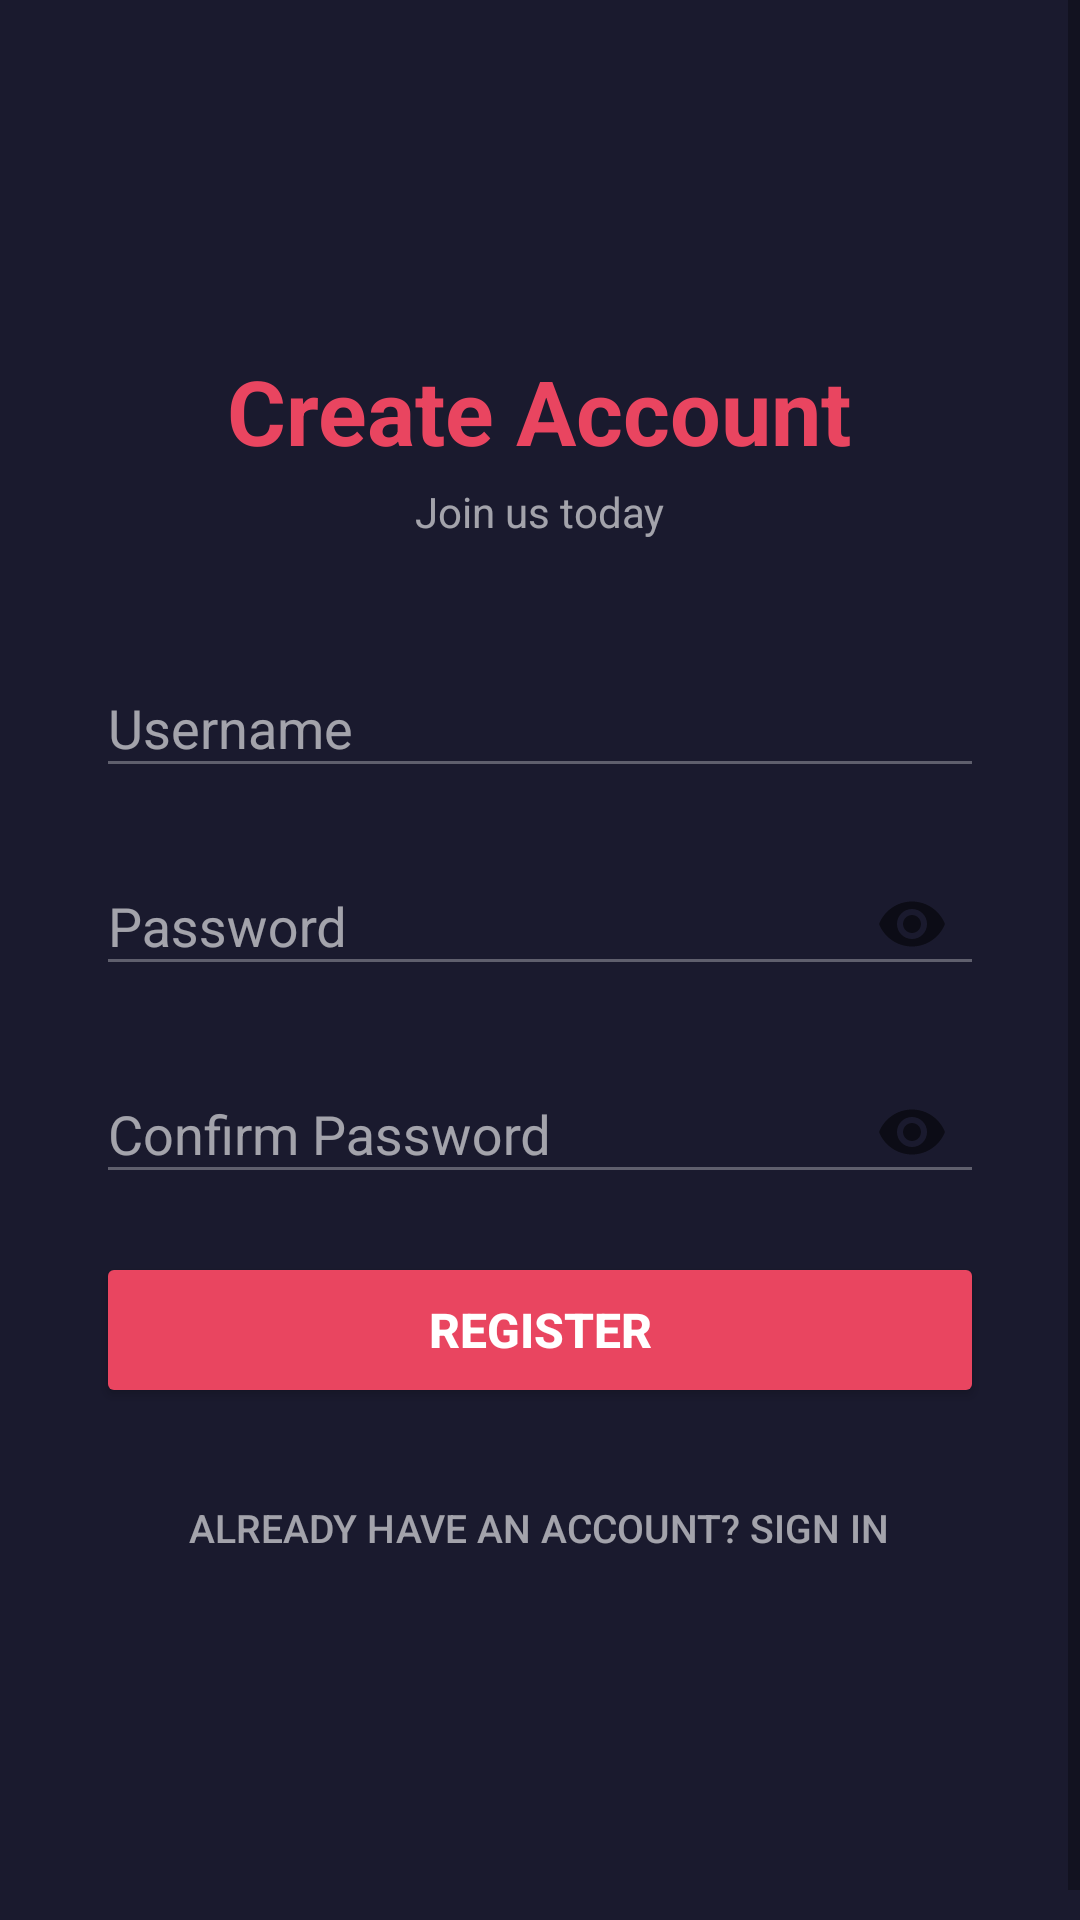

Layout XML and referenced resources for this Android screen:
<!-- AndroidManifest.xml: activity theme Theme.IT342_G5_Archival_moble -->
<!-- res/layout/activity_register.xml -->
<?xml version="1.0" encoding="utf-8"?>
<ScrollView xmlns:android="http://schemas.android.com/apk/res/android"
    android:layout_width="match_parent"
    android:layout_height="match_parent"
    android:background="#1A1A2E"
    android:fillViewport="true">

    <LinearLayout
        android:layout_width="match_parent"
        android:layout_height="wrap_content"
        android:gravity="center"
        android:minHeight="650dp"
        android:orientation="vertical"
        android:padding="32dp">

        <TextView
            android:layout_width="wrap_content"
            android:layout_height="wrap_content"
            android:layout_marginBottom="4dp"
            android:text="Create Account"
            android:textColor="#E94560"
            android:textSize="30sp"
            android:textStyle="bold" />

        <TextView
            android:layout_width="wrap_content"
            android:layout_height="wrap_content"
            android:layout_marginBottom="36dp"
            android:text="Join us today"
            android:textColor="#99FFFFFF"
            android:textSize="14sp" />

        <com.google.android.material.textfield.TextInputLayout
            android:layout_width="match_parent"
            android:layout_height="wrap_content"
            android:layout_marginBottom="16dp"
            android:hint="Username"
            style="@style/Widget.MaterialComponents.TextInputLayout.OutlinedBox"
            android:theme="@style/TextInputLayoutTheme">

            <com.google.android.material.textfield.TextInputEditText
                android:id="@+id/etUsername"
                android:layout_width="match_parent"
                android:layout_height="wrap_content"
                android:inputType="text"
                android:textColor="#FFFFFF"
                android:textColorHint="#99FFFFFF" />
        </com.google.android.material.textfield.TextInputLayout>

        <com.google.android.material.textfield.TextInputLayout
            android:layout_width="match_parent"
            android:layout_height="wrap_content"
            android:layout_marginBottom="16dp"
            android:hint="Password"
            style="@style/Widget.MaterialComponents.TextInputLayout.OutlinedBox"
            android:theme="@style/TextInputLayoutTheme"
            xmlns:app="http://schemas.android.com/apk/res-auto"
            app:passwordToggleEnabled="true">

            <com.google.android.material.textfield.TextInputEditText
                android:id="@+id/etPassword"
                android:layout_width="match_parent"
                android:layout_height="wrap_content"
                android:inputType="textPassword"
                android:textColor="#FFFFFF"
                android:textColorHint="#99FFFFFF" />
        </com.google.android.material.textfield.TextInputLayout>

        <com.google.android.material.textfield.TextInputLayout
            android:layout_width="match_parent"
            android:layout_height="wrap_content"
            android:layout_marginBottom="16dp"
            android:hint="Confirm Password"
            style="@style/Widget.MaterialComponents.TextInputLayout.OutlinedBox"
            android:theme="@style/TextInputLayoutTheme"
            xmlns:app="http://schemas.android.com/apk/res-auto"
            app:passwordToggleEnabled="true">

            <com.google.android.material.textfield.TextInputEditText
                android:id="@+id/etConfirmPassword"
                android:layout_width="match_parent"
                android:layout_height="wrap_content"
                android:inputType="textPassword"
                android:textColor="#FFFFFF"
                android:textColorHint="#99FFFFFF" />
        </com.google.android.material.textfield.TextInputLayout>

        <TextView
            android:id="@+id/tvError"
            android:layout_width="match_parent"
            android:layout_height="wrap_content"
            android:layout_marginBottom="12dp"
            android:textColor="#E94560"
            android:textSize="13sp"
            android:visibility="gone" />

        <Button
            android:id="@+id/btnRegister"
            android:layout_width="match_parent"
            android:layout_height="52dp"
            android:layout_marginBottom="16dp"
            android:backgroundTint="#E94560"
            android:text="Register"
            android:textColor="#FFFFFF"
            android:textSize="16sp"
            android:textStyle="bold" />

        <ProgressBar
            android:id="@+id/progressBar"
            android:layout_width="wrap_content"
            android:layout_height="wrap_content"
            android:layout_marginBottom="16dp"
            android:indeterminateTint="#E94560"
            android:visibility="gone" />

        <Button
            android:id="@+id/btnGoToLogin"
            android:layout_width="wrap_content"
            android:layout_height="wrap_content"
            android:background="@android:color/transparent"
            android:text="Already have an account? Sign In"
            android:textColor="#99FFFFFF"
            android:textSize="13sp" />

    </LinearLayout>
</ScrollView>
<!-- resources referenced by this layout -->
<resources>
  <style name="TextInputLayoutTheme" parent="Theme.MaterialComponents.Light">
          <item name="colorPrimary">#E94560</item>
          <item name="colorOnSurface">#FFFFFF</item>
          <item name="colorControlNormal">#4DFFFFFF</item>
          <item name="colorControlActivated">#E94560</item>
          <item name="colorControlHighlight">#E94560</item>
          <item name="android:textColorHint">#99FFFFFF</item>
      </style>
  <style name="Theme.IT342_G5_Archival_moble" parent="Theme.MaterialComponents.DayNight.NoActionBar">
          <item name="colorPrimary">#E94560</item>
          <item name="colorPrimaryVariant">#C73652</item>
          <item name="colorOnPrimary">#FFFFFF</item>
          <item name="colorSecondary">#0F3460</item>
          <item name="colorOnSecondary">#FFFFFF</item>
          <item name="android:statusBarColor">#1A1A2E</item>
          <item name="android:navigationBarColor">#1A1A2E</item>
      </style>
</resources>
